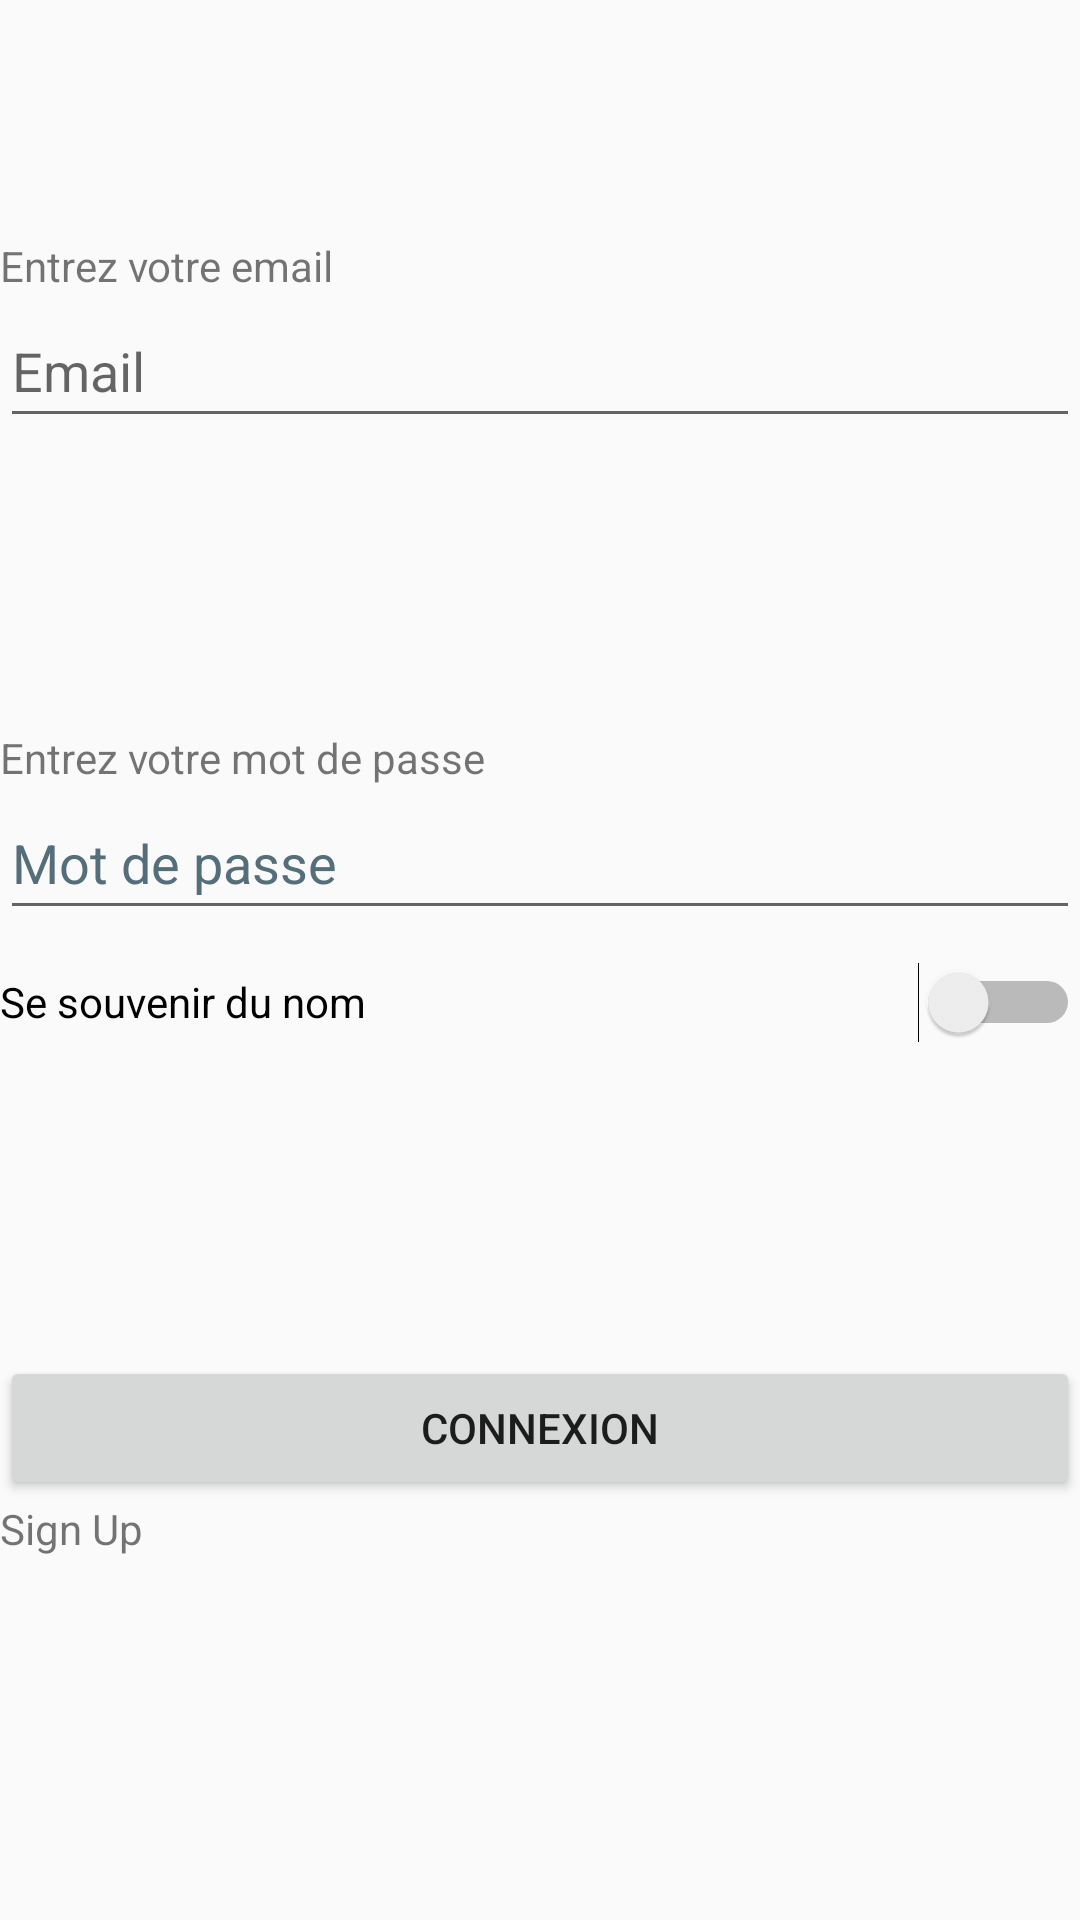

Android layout source for this screen:
<!-- AndroidManifest.xml: application theme Theme.AppCompat.Light.NoActionBar -->
<!-- res/layout/fragment_login.xml -->
<?xml version="1.0" encoding="utf-8"?>
<FrameLayout xmlns:android="http://schemas.android.com/apk/res/android"
    xmlns:tools="http://schemas.android.com/tools"
    android:layout_width="match_parent"
    android:layout_height="match_parent"
    tools:context=".activity.user.LoginFragment">

    <LinearLayout
        android:layout_width="match_parent"
        android:layout_height="match_parent"
        android:orientation="vertical">

        <Space
            android:layout_width="match_parent"
            android:layout_height="79dp" />

        <TextView
            android:id="@+id/textView5"
            android:layout_width="match_parent"
            android:layout_height="wrap_content"
            android:text="@string/emailChamp" />

        <EditText
            android:id="@+id/emailCo"
            android:layout_width="match_parent"
            android:layout_height="wrap_content"
            android:autofillHints=""
            android:ems="10"
            android:hint="@string/emailHolder"
            android:inputType="textEmailAddress"
            android:minHeight="48dp" />

        <Space
            android:layout_width="match_parent"
            android:layout_height="97dp" />

        <TextView
            android:id="@+id/textView4"
            android:layout_width="match_parent"
            android:layout_height="wrap_content"
            android:text="@string/passwordChamp" />

        <EditText
            android:id="@+id/passCo"
            android:layout_width="match_parent"
            android:layout_height="wrap_content"
            android:autofillHints=""
            android:ems="10"
            android:hint="@string/passwordHolder"
            android:inputType="textPassword"
            android:minHeight="48dp"
            android:textColorHint="#546E7A" />

        <Switch
            android:id="@+id/switch2"
            android:layout_width="match_parent"
            android:layout_height="wrap_content"
            android:minHeight="48dp"
            android:text="@string/callBackName" />

        <Space
            android:layout_width="match_parent"
            android:layout_height="94dp" />

        <Button
            android:id="@+id/CoCo"
            android:layout_width="match_parent"
            android:layout_height="wrap_content"
            android:text="@string/buttonConnexion" />

        <TextView
            android:id="@+id/ch1"
            android:layout_width="match_parent"
            android:layout_height="wrap_content"
            android:text="@string/changeToSignUp" />
    </LinearLayout>
</FrameLayout>
<!-- resources referenced by this layout -->
<resources>
  <string name="buttonConnexion">Connexion</string>
  <string name="callBackName">Se souvenir du nom</string>
  <string name="changeToSignUp">Sign Up</string>
  <string name="emailChamp">Entrez votre email</string>
  <string name="emailHolder">Email</string>
  <string name="passwordChamp">Entrez votre mot de passe</string>
  <string name="passwordHolder">Mot de passe</string>
</resources>
